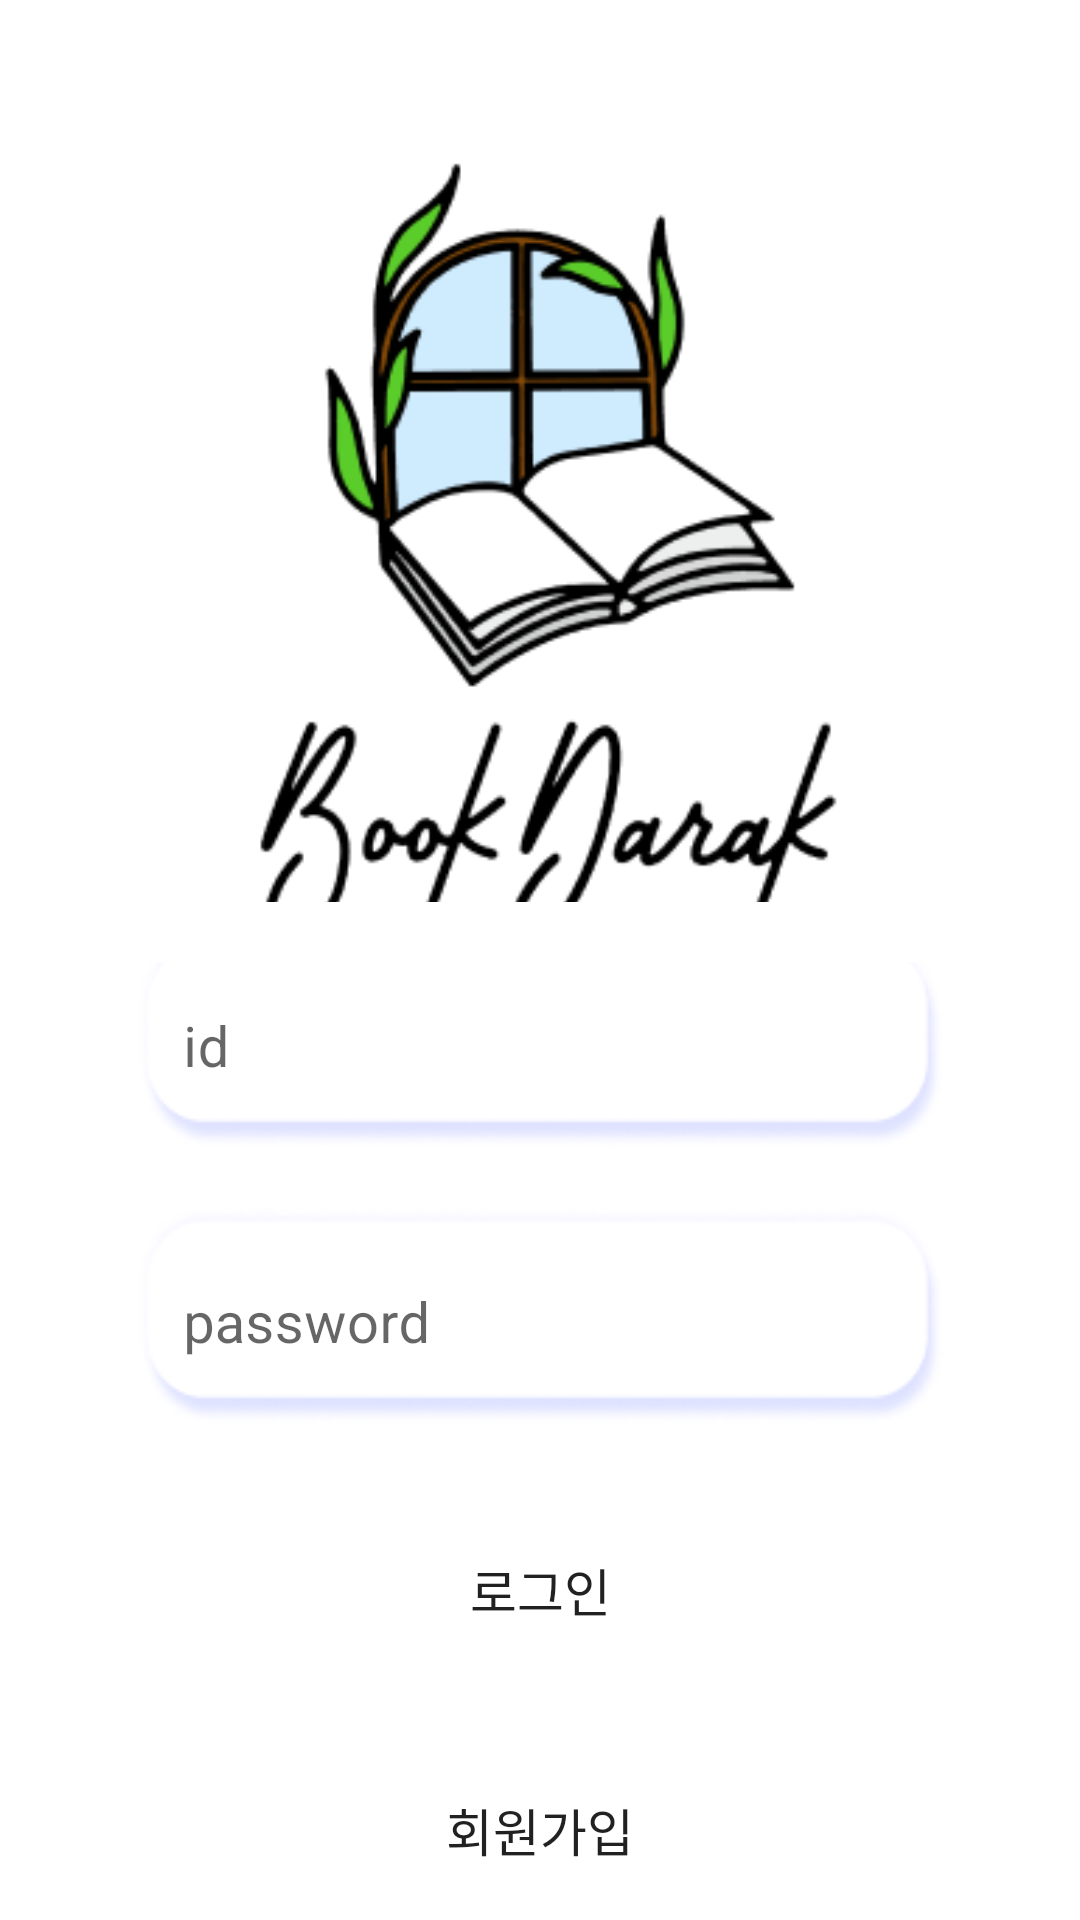

Android layout source for this screen:
<!-- AndroidManifest.xml: application theme Theme.BookDarak_1 -->
<!-- res/layout/activity_main.xml -->
<?xml version="1.0" encoding="utf-8"?>
<LinearLayout xmlns:android="http://schemas.android.com/apk/res/android"
    xmlns:app="http://schemas.android.com/apk/res-auto"
    xmlns:tools="http://schemas.android.com/tools"
    android:layout_width="wrap_content"
    android:layout_height="match_parent"
    android:layout_gravity="center"
    android:orientation="vertical"
    android:padding="20dp">


    <LinearLayout
        android:layout_width="match_parent"
        android:layout_height="wrap_content"
        android:orientation="horizontal"
        android:gravity="center"
        android:layout_marginTop="20dp"
        android:layout_weight="1"
        android:weightSum="10">
        <ImageView
            android:id="@+id/imageView"
            android:layout_width="300dp"
            android:layout_height="300dp"
            android:layout_gravity="center"
            android:layout_marginTop="20dp"
            android:src="@drawable/main_logo_1" />
    </LinearLayout>

    <LinearLayout
        android:layout_width="match_parent"
        android:layout_height="wrap_content"
        android:orientation="vertical"
        android:gravity="center"
        android:layout_marginTop="20dp"
        android:layout_weight="1"
        android:weightSum="10">

        <com.google.android.material.textfield.TextInputLayout
            android:layout_width="270dp"
            android:layout_height="wrap_content"
            android:layout_gravity="center"
            android:layout_marginBottom="0dp"
            android:background="#FFFFFF"
            app:boxBackgroundMode="none">

            <com.google.android.material.textfield.TextInputEditText
                android:id="@+id/edit_id"
                android:layout_width="270dp"
                android:layout_height="wrap_content"
                android:background="@drawable/login_idbox"
                android:hint="id"
                android:textColorHint="#616161"
                android:textSize="9pt"></com.google.android.material.textfield.TextInputEditText>
        </com.google.android.material.textfield.TextInputLayout>

        <com.google.android.material.textfield.TextInputLayout
            android:layout_width="270dp"
            android:layout_height="wrap_content"
            android:layout_gravity="center"
            android:hint="password"
            android:layout_marginBottom="15dp"
            android:background="#FFFFFF"
            app:boxBackgroundMode="none">
            <com.google.android.material.textfield.TextInputEditText
                android:id="@+id/edit_pw"
                android:background="@drawable/login_idbox"
                android:layout_width="270dp"
                android:layout_height="wrap_content"
                android:textColorHint="#616161"
                android:inputType="textPassword"
                android:textSize="9pt">

            </com.google.android.material.textfield.TextInputEditText>
        </com.google.android.material.textfield.TextInputLayout>


        <Button
            android:id="@+id/button_login"
            android:layout_width="170dp"
            android:layout_height="60dp"
            android:background="@drawable/round"
            android:layout_margin="10dp"
            android:layout_gravity="center"
            android:text="로그인"
            android:textSize="17sp"
            app:backgroundTint="#A6AFFF" />

        <Button
            android:id="@+id/button_register"
            android:layout_width="170dp"
            android:layout_height="60dp"
            android:text="회원가입"
            android:layout_margin="10dp"
            android:layout_gravity="center"
            android:textSize="17sp"
            android:background="@drawable/round"
            app:backgroundTint="#A6AFFF" />


    </LinearLayout>


</LinearLayout>
<!-- resources referenced by this layout -->
<resources>
  <!-- drawable login_idbox: png bitmap (drawable-v24, 7774 bytes) -->
  <!-- drawable main_logo_1: png bitmap (drawable, 21778 bytes) -->
  <style name="Theme.BookDarak_1" parent="Theme.MaterialComponents.DayNight.DarkActionBar">
          
          <item name="colorPrimary">@color/purple_500</item>
          <item name="colorPrimaryVariant">@color/purple_700</item>
          <item name="colorOnPrimary">@color/white</item>
          
          <item name="colorSecondary">@color/teal_200</item>
          <item name="colorSecondaryVariant">@color/teal_700</item>
          <item name="colorOnSecondary">@color/black</item>
          
          <item name="android:statusBarColor" tools:targetApi="l">?attr/colorPrimaryVariant</item>
          <item name="windowNoTitle">true</item>
      </style>
  <color name="purple_500">#FF6200EE</color>
  <color name="purple_700">#FF3700B3</color>
  <color name="white">#FFFFFFFF</color>
  <color name="teal_200">#FF03DAC5</color>
  <color name="teal_700">#FF018786</color>
  <color name="black">#FF000000</color>
</resources>
